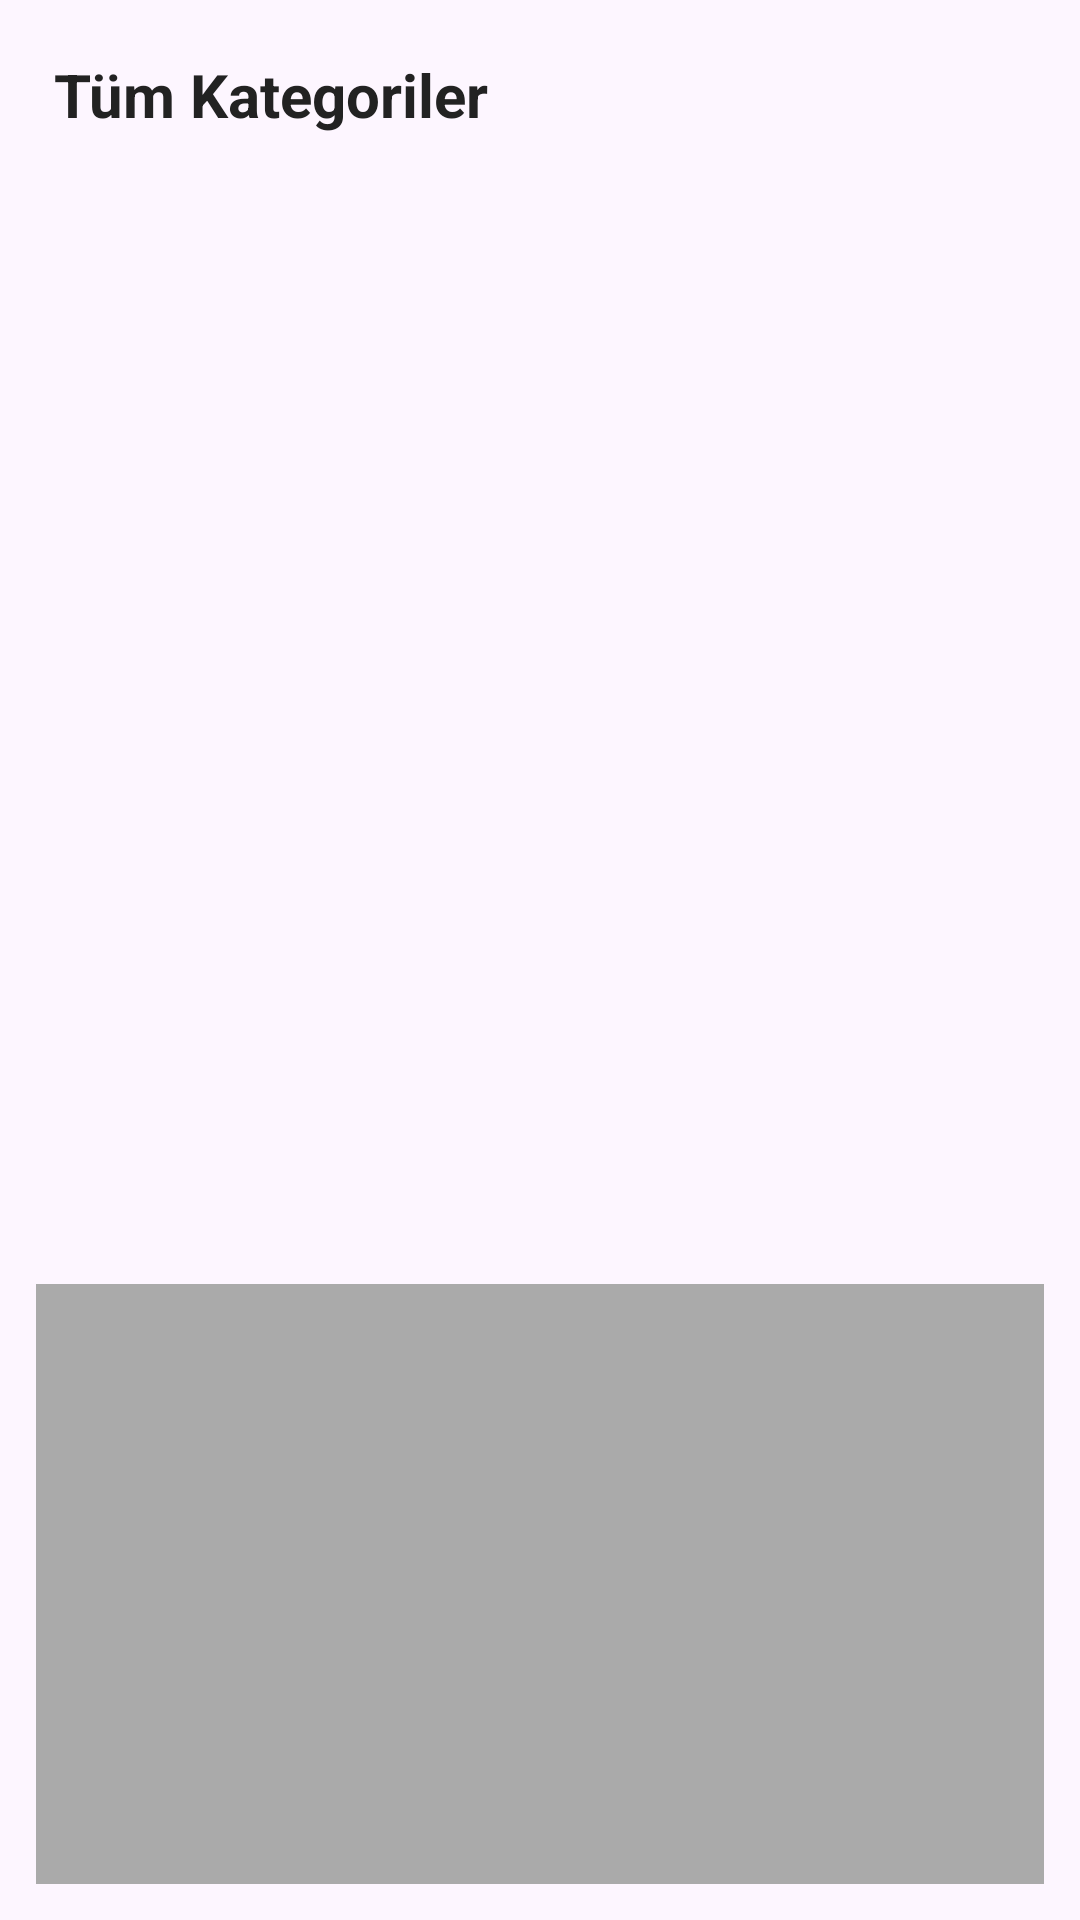

Reconstruct the res/layout file that produces this screen, plus the resources it refers to.
<!-- AndroidManifest.xml: application theme Theme.Ehaber -->
<!-- res/layout/fragment_kategori.xml -->
<LinearLayout xmlns:android="http://schemas.android.com/apk/res/android"
    android:orientation="vertical"
    android:layout_width="match_parent"
    android:layout_height="match_parent"
    android:background="#FDF6FF">

    <TextView
        android:id="@+id/kategoriTitle"
        android:layout_width="match_parent"
        android:layout_height="wrap_content"
        android:text="Tüm Kategoriler"
        android:textStyle="bold"
        android:textSize="20sp"
        android:gravity="start"
        android:padding="18dp"
        android:textColor="#222" />

    <androidx.recyclerview.widget.RecyclerView
        android:id="@+id/kategoriRecycler"
        android:layout_width="match_parent"
        android:layout_height="0dp"
        android:layout_weight="1" />

    
    <FrameLayout
        android:id="@+id/map_container"
        android:layout_width="match_parent"
        android:layout_height="200dp"
        android:layout_margin="12dp"
        android:background="@android:color/darker_gray" />
</LinearLayout>
<!-- resources referenced by this layout -->
<resources>
  <style name="Theme.Ehaber" parent="Base.Theme.Ehaber" />
  <style name="Base.Theme.Ehaber" parent="Theme.Material3.DayNight.NoActionBar">
          
          <item name="android:statusBarColor">@color/black</item>
      </style>
  <color name="black">#FF000000</color>
</resources>
